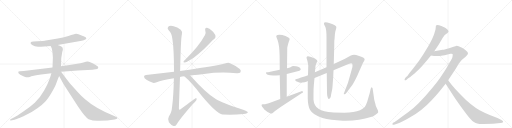
t = 0.00 s
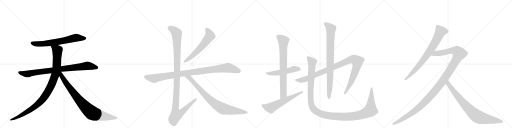
t = 3.32 s
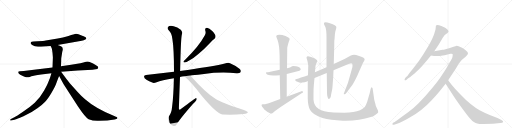
t = 6.64 s
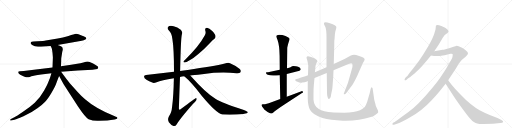
t = 9.96 s
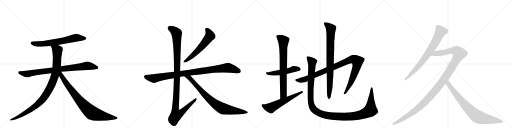
t = 13.29 s
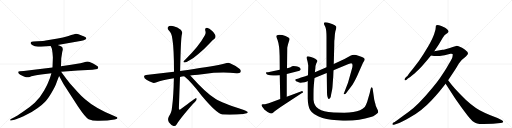
t = 16.61 s

The animated SVG that drew these frames (rendered in a browser with its animation timeline set to each time). Animation: 17 CSS @keyframes rules; one cycle of 16.61 s.

<svg version="1.1" viewBox="0 0 4096 1024" xmlns="http://www.w3.org/2000/svg">
  <g stroke="lightgray" stroke-dasharray="1,1" stroke-width="1" transform="scale(4, 4)">
    <line x1="0" y1="0" x2="256" y2="256"></line>
    <line x1="256" y1="0" x2="0" y2="256"></line>
    <line x1="128" y1="0" x2="128" y2="256"></line>
    <line x1="0" y1="128" x2="256" y2="128"></line>
    <line x1="256" y1="0" x2="512" y2="256"></line>
    <line x1="512" y1="0" x2="256" y2="256"></line>
    <line x1="384" y1="0" x2="384" y2="256"></line>
    <line x1="256" y1="128" x2="512" y2="128"></line>
    <line x1="512" y1="0" x2="768" y2="256"></line>
    <line x1="768" y1="0" x2="512" y2="256"></line>
    <line x1="640" y1="0" x2="640" y2="256"></line>
    <line x1="512" y1="128" x2="768" y2="128"></line>
    <line x1="768" y1="0" x2="1024" y2="256"></line>
    <line x1="1024" y1="0" x2="768" y2="256"></line>
    <line x1="896" y1="0" x2="896" y2="256"></line>
    <line x1="768" y1="128" x2="1024" y2="128"></line>
  </g>
<g transform="scale(1, -1) translate(0, -850)">
   <style type="text/css">
    @keyframes keyframes0 {
      from {
       stroke: black;
       stroke-dashoffset: 688;
       stroke-width: 128;
       }
       69% {
       animation-timing-function: step-end;
       stroke: black;
       stroke-dashoffset: 0;
       stroke-width: 128;
       }
       to {
       stroke: black;
       stroke-width: 1024;
       }
       }
       #make-me-a-hanzi-animation-0 {
         animation: keyframes0 0.809896s both;
         animation-delay: 0.000000s;
         animation-timing-function: linear;
       }
    @keyframes keyframes1 {
      from {
       stroke: black;
       stroke-dashoffset: 883;
       stroke-width: 128;
       }
       74% {
       animation-timing-function: step-end;
       stroke: black;
       stroke-dashoffset: 0;
       stroke-width: 128;
       }
       to {
       stroke: black;
       stroke-width: 1024;
       }
       }
       #make-me-a-hanzi-animation-1 {
         animation: keyframes1 0.968587s both;
         animation-delay: 0.809896s;
         animation-timing-function: linear;
       }
    @keyframes keyframes2 {
      from {
       stroke: black;
       stroke-dashoffset: 1034;
       stroke-width: 128;
       }
       77% {
       animation-timing-function: step-end;
       stroke: black;
       stroke-dashoffset: 0;
       stroke-width: 128;
       }
       to {
       stroke: black;
       stroke-width: 1024;
       }
       }
       #make-me-a-hanzi-animation-2 {
         animation: keyframes2 1.091471s both;
         animation-delay: 1.778483s;
         animation-timing-function: linear;
       }
    @keyframes keyframes3 {
      from {
       stroke: black;
       stroke-dashoffset: 867;
       stroke-width: 128;
       }
       74% {
       animation-timing-function: step-end;
       stroke: black;
       stroke-dashoffset: 0;
       stroke-width: 128;
       }
       to {
       stroke: black;
       stroke-width: 1024;
       }
       }
       #make-me-a-hanzi-animation-3 {
         animation: keyframes3 0.955566s both;
         animation-delay: 2.869954s;
         animation-timing-function: linear;
       }
    @keyframes keyframes4 {
      from {
       stroke: black;
       stroke-dashoffset: 603;
       stroke-width: 128;
       }
       66% {
       animation-timing-function: step-end;
       stroke: black;
       stroke-dashoffset: 0;
       stroke-width: 128;
       }
       to {
       stroke: black;
       stroke-width: 1024;
       }
       }
       #make-me-a-hanzi-animation-4 {
         animation: keyframes4 0.740723s both;
         animation-delay: 3.825521s;
         animation-timing-function: linear;
       }
    @keyframes keyframes5 {
      from {
       stroke: black;
       stroke-dashoffset: 1016;
       stroke-width: 128;
       }
       77% {
       animation-timing-function: step-end;
       stroke: black;
       stroke-dashoffset: 0;
       stroke-width: 128;
       }
       to {
       stroke: black;
       stroke-width: 1024;
       }
       }
       #make-me-a-hanzi-animation-5 {
         animation: keyframes5 1.076823s both;
         animation-delay: 4.566243s;
         animation-timing-function: linear;
       }
    @keyframes keyframes6 {
      from {
       stroke: black;
       stroke-dashoffset: 1180;
       stroke-width: 128;
       }
       79% {
       animation-timing-function: step-end;
       stroke: black;
       stroke-dashoffset: 0;
       stroke-width: 128;
       }
       to {
       stroke: black;
       stroke-width: 1024;
       }
       }
       #make-me-a-hanzi-animation-6 {
         animation: keyframes6 1.210286s both;
         animation-delay: 5.643066s;
         animation-timing-function: linear;
       }
    @keyframes keyframes7 {
      from {
       stroke: black;
       stroke-dashoffset: 854;
       stroke-width: 128;
       }
       74% {
       animation-timing-function: step-end;
       stroke: black;
       stroke-dashoffset: 0;
       stroke-width: 128;
       }
       to {
       stroke: black;
       stroke-width: 1024;
       }
       }
       #make-me-a-hanzi-animation-7 {
         animation: keyframes7 0.944987s both;
         animation-delay: 6.853353s;
         animation-timing-function: linear;
       }
    @keyframes keyframes8 {
      from {
       stroke: black;
       stroke-dashoffset: 526;
       stroke-width: 128;
       }
       63% {
       animation-timing-function: step-end;
       stroke: black;
       stroke-dashoffset: 0;
       stroke-width: 128;
       }
       to {
       stroke: black;
       stroke-width: 1024;
       }
       }
       #make-me-a-hanzi-animation-8 {
         animation: keyframes8 0.678060s both;
         animation-delay: 7.798340s;
         animation-timing-function: linear;
       }
    @keyframes keyframes9 {
      from {
       stroke: black;
       stroke-dashoffset: 773;
       stroke-width: 128;
       }
       72% {
       animation-timing-function: step-end;
       stroke: black;
       stroke-dashoffset: 0;
       stroke-width: 128;
       }
       to {
       stroke: black;
       stroke-width: 1024;
       }
       }
       #make-me-a-hanzi-animation-9 {
         animation: keyframes9 0.879069s both;
         animation-delay: 8.476400s;
         animation-timing-function: linear;
       }
    @keyframes keyframes10 {
      from {
       stroke: black;
       stroke-dashoffset: 606;
       stroke-width: 128;
       }
       66% {
       animation-timing-function: step-end;
       stroke: black;
       stroke-dashoffset: 0;
       stroke-width: 128;
       }
       to {
       stroke: black;
       stroke-width: 1024;
       }
       }
       #make-me-a-hanzi-animation-10 {
         animation: keyframes10 0.743164s both;
         animation-delay: 9.355469s;
         animation-timing-function: linear;
       }
    @keyframes keyframes11 {
      from {
       stroke: black;
       stroke-dashoffset: 1058;
       stroke-width: 128;
       }
       77% {
       animation-timing-function: step-end;
       stroke: black;
       stroke-dashoffset: 0;
       stroke-width: 128;
       }
       to {
       stroke: black;
       stroke-width: 1024;
       }
       }
       #make-me-a-hanzi-animation-11 {
         animation: keyframes11 1.111003s both;
         animation-delay: 10.098633s;
         animation-timing-function: linear;
       }
    @keyframes keyframes12 {
      from {
       stroke: black;
       stroke-dashoffset: 867;
       stroke-width: 128;
       }
       74% {
       animation-timing-function: step-end;
       stroke: black;
       stroke-dashoffset: 0;
       stroke-width: 128;
       }
       to {
       stroke: black;
       stroke-width: 1024;
       }
       }
       #make-me-a-hanzi-animation-12 {
         animation: keyframes12 0.955566s both;
         animation-delay: 11.209635s;
         animation-timing-function: linear;
       }
    @keyframes keyframes13 {
      from {
       stroke: black;
       stroke-dashoffset: 1338;
       stroke-width: 128;
       }
       81% {
       animation-timing-function: step-end;
       stroke: black;
       stroke-dashoffset: 0;
       stroke-width: 128;
       }
       to {
       stroke: black;
       stroke-width: 1024;
       }
       }
       #make-me-a-hanzi-animation-13 {
         animation: keyframes13 1.338867s both;
         animation-delay: 12.165202s;
         animation-timing-function: linear;
       }
    @keyframes keyframes14 {
      from {
       stroke: black;
       stroke-dashoffset: 786;
       stroke-width: 128;
       }
       72% {
       animation-timing-function: step-end;
       stroke: black;
       stroke-dashoffset: 0;
       stroke-width: 128;
       }
       to {
       stroke: black;
       stroke-width: 1024;
       }
       }
       #make-me-a-hanzi-animation-14 {
         animation: keyframes14 0.889648s both;
         animation-delay: 13.504069s;
         animation-timing-function: linear;
       }
    @keyframes keyframes15 {
      from {
       stroke: black;
       stroke-dashoffset: 1274;
       stroke-width: 128;
       }
       81% {
       animation-timing-function: step-end;
       stroke: black;
       stroke-dashoffset: 0;
       stroke-width: 128;
       }
       to {
       stroke: black;
       stroke-width: 1024;
       }
       }
       #make-me-a-hanzi-animation-15 {
         animation: keyframes15 1.286784s both;
         animation-delay: 14.393717s;
         animation-timing-function: linear;
       }
    @keyframes keyframes16 {
      from {
       stroke: black;
       stroke-dashoffset: 830;
       stroke-width: 128;
       }
       73% {
       animation-timing-function: step-end;
       stroke: black;
       stroke-dashoffset: 0;
       stroke-width: 128;
       }
       to {
       stroke: black;
       stroke-width: 1024;
       }
       }
       #make-me-a-hanzi-animation-16 {
         animation: keyframes16 0.925456s both;
         animation-delay: 15.680501s;
         animation-timing-function: linear;
       }
</style>
<path d="M 461 490 L 654 525 Q 672 530 682 535 Q 692 539 690 545 Q 690 555 653 567 Q 622 581 608 580 Q 595 578 548 563 Q 501 548 462 542 L 366 527 Q 353 524 300 521 L 267 518 Q 250 516 247 513 Q 245 510 245 503 Q 247 497 261 488 Q 275 479 304 476 L 328 476 L 405 482 L 461 490 Z" fill="lightgray"></path> 
<path d="M 786 310 Q 786 316 780 320 L 765 330 Q 722 358 699 358 Q 691 358 667 351 Q 644 344 618 341 L 569 332 L 488 321 L 420 310 L 304 297 L 190 282 L 159 280 Q 149 278 146 276 Q 142 265 162 253 L 187 240 Q 195 235 209 233 Q 224 230 238 235 Q 252 240 261 242 L 289 248 Q 295 250 329 254 L 411 265 L 489 276 L 622 286 L 740 293 L 764 296 Q 786 294 786 310 Z" fill="lightgray"></path> 
<path d="M 488 321 L 490 385 L 498 435 L 503 452 Q 503 458 501 467 Q 500 476 461 490 C 433 501 392 509 405 482 L 412 468 Q 416 462 418 443 Q 421 423 421 417 L 423 390 L 420 310 L 411 265 L 407 250 Q 401 225 389 200 Q 380 174 353 126 Q 327 77 278 28 Q 238 -9 184 -44 Q 131 -80 115 -88 L 84 -104 Q 80 -105 82 -111 Q 81 -116 87 -114 L 106 -110 Q 112 -109 134 -101 L 148 -96 Q 155 -94 164 -90 L 188 -80 Q 257 -48 299 -16 Q 342 15 361 36 Q 381 57 411 107 Q 442 157 452 188 Q 463 219 473 242 L 488 321 Z" fill="lightgray"></path> 
<path d="M 473 242 L 509 176 L 624 -2 Q 685 -92 709 -104 Q 747 -119 793 -116 L 858 -113 L 917 -106 L 931 -102 Q 935 -101 939 -95 Q 942 -89 927 -84 L 914 -78 Q 766 -19 683 54 Q 653 78 623 112 L 560 183 Q 529 220 517 238 Q 509 248 489 276 C 471 300 451 283 473 242 Z" fill="lightgray"></path> 
<path d="M 1642 606 Q 1649 587 1640 570 Q 1592 480 1483 375 Q 1473 366 1469 361 Q 1463 351 1478 351 Q 1488 351 1517 369 Q 1548 385 1587 419 Q 1630 452 1678 504 Q 1700 529 1716 540 Q 1726 549 1724 563 Q 1723 576 1698 603 Q 1674 625 1656 628 Q 1637 629 1642 606 Z" fill="lightgray"></path> 
<path d="M 1522 246 Q 1526 247 1534 248 Q 1585 252 1632 259 Q 1761 277 1893 265 Q 1918 264 1924 272 Q 1931 287 1918 298 Q 1887 326 1840 345 Q 1825 351 1799 342 Q 1711 321 1501 291 Q 1468 287 1441 283 L 1392 276 L 1168 251 Q 1153 251 1152 239 Q 1152 226 1172 212 Q 1190 199 1223 188 Q 1233 184 1253 193 Q 1290 208 1391 224 L 1440 234 Q 1455 238 1474 240 L 1522 246 Z" fill="lightgray"></path> 
<path d="M 1441 283 Q 1447 553 1455 575 Q 1462 597 1446 613 Q 1419 634 1389 641 Q 1355 650 1344 634 Q 1335 621 1351 606 Q 1373 587 1379 539 Q 1392 463 1392 276 L 1391 224 Q 1388 79 1377 -2 Q 1373 -53 1351 -81 Q 1338 -103 1351 -127 Q 1367 -149 1388 -157 Q 1401 -164 1414 -144 Q 1433 -107 1543 19 Q 1571 44 1573 57 Q 1574 64 1568 66 Q 1565 66 1447 -22 Q 1434 -35 1431 -17 Q 1435 106 1440 234 L 1441 283 Z" fill="lightgray"></path> 
<path d="M 1474 240 Q 1529 195 1612 87 Q 1732 -57 1780 -66 Q 1781 -65 1784 -66 Q 1874 -70 1947 -61 Q 1986 -57 1982 -47 Q 1981 -41 1945 -28 Q 1771 29 1726 58 Q 1644 110 1535 233 L 1522 246 C 1501 267 1451 260 1474 240 Z" fill="lightgray"></path> 
<path d="M 2368 320 L 2344 322 Q 2332 318 2324 313 Q 2316 308 2296 305 L 2238 292 L 2144 273 Q 2140 272 2135 272 Q 2130 272 2128 270 L 2128 268 Q 2128 237 2238 249 L 2294 258 L 2357 274 L 2380 281 Q 2389 283 2399 287 L 2406 295 Q 2406 311 2368 320 Z" fill="lightgray"></path> 
<path d="M 2296 305 L 2298 468 L 2300 479 Q 2306 505 2311 519 Q 2317 533 2317 539 Q 2317 545 2307 551 L 2284 563 Q 2257 573 2235 573 Q 2200 573 2214 547 Q 2231 513 2235 448 L 2237 403 L 2238 292 L 2238 249 L 2242 59 C 2243 29 2294 46 2294 76 L 2294 258 L 2296 305 Z" fill="lightgray"></path> 
<path d="M 2242 59 L 2150 24 L 2120 17 L 2102 16 Q 2094 16 2092 11 Q 2091 0 2109 -17 L 2114 -25 Q 2134 -42 2160 -56 Q 2170 -58 2174 -58 Q 2178 -58 2184 -52 L 2200 -37 L 2248 -4 L 2416 106 Q 2424 110 2424 113 Q 2424 115 2420 120 Q 2416 124 2412 120 L 2294 76 L 2242 59 Z" fill="lightgray"></path> 
<path d="M 2464 249 L 2443 241 L 2408 230 Q 2386 220 2374 219 Q 2362 218 2362 213 L 2364 205 Q 2366 200 2380 196 Q 2395 189 2405 189 Q 2416 189 2437 192 Q 2445 196 2450 197 Q 2456 197 2462 202 L 2516 226 L 2614 266 L 2668 288 L 2788 338 Q 2805 345 2809 345 Q 2820 345 2820 331 Q 2821 316 2815 298 L 2784 188 L 2750 101 Q 2750 97 2755 97 Q 2761 96 2767 103 L 2820 173 Q 2844 209 2872 276 L 2904 348 L 2914 365 Q 2924 380 2908 388 Q 2901 393 2873 403 Q 2845 413 2832 413 Q 2819 413 2807 406 Q 2796 399 2756 378 L 2670 338 L 2612 312 L 2519 272 L 2464 249 Z" fill="lightgray"></path> 
<path d="M 2614 266 L 2616 110 Q 2616 92 2620 76 Q 2627 46 2641 67 Q 2647 74 2649 95 L 2658 138 Q 2660 153 2662 186 L 2666 238 L 2668 288 L 2670 338 L 2674 487 Q 2674 532 2676 534 L 2679 575 Q 2681 592 2683 601 L 2689 621 L 2691 634 Q 2691 648 2639 665 Q 2617 673 2603 673 Q 2586 673 2594 652 L 2603 635 Q 2612 613 2612 552 L 2612 312 L 2614 266 Z" fill="lightgray"></path> 
<path d="M 2519 272 L 2523 307 Q 2523 325 2530 342 Q 2538 358 2538 363 Q 2538 368 2532 372 L 2522 380 Q 2518 384 2510 387 L 2488 394 Q 2472 400 2462 400 Q 2452 398 2452 388 L 2456 374 Q 2460 362 2462 350 L 2466 327 L 2464 249 L 2462 202 L 2462 63 Q 2463 3 2481 -30 Q 2502 -68 2580 -94 Q 2640 -110 2744 -115 L 2765 -115 Q 2879 -115 2967 -86 Q 2985 -82 3007 -66 Q 3023 -53 3025 -50 L 3025 -41 Q 3025 -36 3016 -18 Q 3007 0 3005 8 Q 3004 16 3002 22 Q 3000 27 2998 36 L 2994 53 L 2981 142 Q 2979 152 2973 153 Q 2969 153 2965 139 L 2958 107 L 2937 34 Q 2928 9 2918 -5 Q 2888 -36 2826 -45 Q 2794 -50 2754 -52 L 2670 -50 Q 2622 -46 2595 -40 Q 2568 -34 2548 -19 Q 2527 -6 2521 9 Q 2510 25 2508 53 L 2508 100 Q 2508 143 2511 174 L 2516 226 L 2519 272 Z" fill="lightgray"></path> 
<path d="M 3474 440 L 3509 492 L 3542 548 Q 3556 571 3571 580 Q 3574 581 3584 590 Q 3595 598 3581 612 Q 3568 626 3561 629 L 3531 642 Q 3496 654 3488 646 Q 3486 639 3486 633 L 3484 615 L 3474 580 Q 3462 542 3426 480 L 3387 416 L 3351 362 L 3302 298 Q 3271 261 3266 252 Q 3261 243 3249 234 L 3242 227 Q 3234 217 3237 210 Q 3241 203 3255 215 L 3263 222 L 3282 234 Q 3286 238 3301 250 Q 3317 261 3331 276 Q 3353 297 3377 323 L 3415 366 L 3448 406 L 3474 440 Z" fill="lightgray"></path> 
<path d="M 3585 208 L 3646 300 L 3671 342 Q 3697 379 3727 399 Q 3743 413 3744 420 Q 3743 437 3718 454 Q 3667 486 3649 483 L 3622 474 Q 3601 466 3571 459 Q 3542 452 3540 452 L 3474 440 C 3444 435 3418 410 3448 406 L 3472 402 Q 3498 399 3557 409 L 3604 420 Q 3614 421 3621 419 Q 3622 418 3621 403 Q 3621 388 3606 365 L 3587 332 Q 3571 302 3556 281 L 3516 221 Q 3495 192 3458 146 Q 3344 8 3270 -44 L 3204 -92 Q 3162 -123 3158 -125 L 3148 -130 Q 3136 -138 3140 -145 Q 3144 -152 3158 -146 L 3182 -138 Q 3210 -127 3271 -94 Q 3372 -39 3453 49 Q 3484 80 3512 114 L 3565 180 L 3585 208 Z" fill="lightgray"></path> 
<path d="M 3868 -142 L 3944 -139 L 4003 -134 Q 4021 -132 4025 -125 Q 4029 -118 4008 -107 L 3980 -94 L 3923 -71 Q 3872 -50 3837 -31 Q 3803 -12 3765 19 Q 3728 47 3680 98 Q 3629 151 3616 168 L 3585 208 C 3567 232 3549 205 3565 180 L 3640 65 Q 3660 36 3713 -38 Q 3767 -112 3788 -124 Q 3813 -144 3868 -142 Z" fill="lightgray"></path> 
      <clipPath id="make-me-a-hanzi-clip-0">
      <path d="M 461 490 L 654 525 Q 672 530 682 535 Q 692 539 690 545 Q 690 555 653 567 Q 622 581 608 580 Q 595 578 548 563 Q 501 548 462 542 L 366 527 Q 353 524 300 521 L 267 518 Q 250 516 247 513 Q 245 510 245 503 Q 247 497 261 488 Q 275 479 304 476 L 328 476 L 405 482 L 461 490 Z" fill="lightgray"></path>
      </clipPath>
      <path clip-path="url(#make-me-a-hanzi-clip-0)" d="M 254 506 L 284 499 L 334 499 L 494 521 L 601 547 L 681 544 " fill="none" id="make-me-a-hanzi-animation-0" stroke-dasharray="560 1120" stroke-linecap="round"></path>

      <clipPath id="make-me-a-hanzi-clip-1">
      <path d="M 786 310 Q 786 316 780 320 L 765 330 Q 722 358 699 358 Q 691 358 667 351 Q 644 344 618 341 L 569 332 L 488 321 L 420 310 L 304 297 L 190 282 L 159 280 Q 149 278 146 276 Q 142 265 162 253 L 187 240 Q 195 235 209 233 Q 224 230 238 235 Q 252 240 261 242 L 289 248 Q 295 250 329 254 L 411 265 L 489 276 L 622 286 L 740 293 L 764 296 Q 786 294 786 310 Z" fill="lightgray"></path>
      </clipPath>
      <path clip-path="url(#make-me-a-hanzi-clip-1)" d="M 154 272 L 190 261 L 225 259 L 286 272 L 694 324 L 773 309 " fill="none" id="make-me-a-hanzi-animation-1" stroke-dasharray="755 1510" stroke-linecap="round"></path>

      <clipPath id="make-me-a-hanzi-clip-2">
      <path d="M 488 321 L 490 385 L 498 435 L 503 452 Q 503 458 501 467 Q 500 476 461 490 C 433 501 392 509 405 482 L 412 468 Q 416 462 418 443 Q 421 423 421 417 L 423 390 L 420 310 L 411 265 L 407 250 Q 401 225 389 200 Q 380 174 353 126 Q 327 77 278 28 Q 238 -9 184 -44 Q 131 -80 115 -88 L 84 -104 Q 80 -105 82 -111 Q 81 -116 87 -114 L 106 -110 Q 112 -109 134 -101 L 148 -96 Q 155 -94 164 -90 L 188 -80 Q 257 -48 299 -16 Q 342 15 361 36 Q 381 57 411 107 Q 442 157 452 188 Q 463 219 473 242 L 488 321 Z" fill="lightgray"></path>
      </clipPath>
      <path clip-path="url(#make-me-a-hanzi-clip-2)" d="M 413 477 L 459 448 L 454 321 L 436 235 L 391 130 L 331 45 L 262 -16 L 165 -75 L 87 -109 " fill="none" id="make-me-a-hanzi-animation-2" stroke-dasharray="906 1812" stroke-linecap="round"></path>

      <clipPath id="make-me-a-hanzi-clip-3">
      <path d="M 473 242 L 509 176 L 624 -2 Q 685 -92 709 -104 Q 747 -119 793 -116 L 858 -113 L 917 -106 L 931 -102 Q 935 -101 939 -95 Q 942 -89 927 -84 L 914 -78 Q 766 -19 683 54 Q 653 78 623 112 L 560 183 Q 529 220 517 238 Q 509 248 489 276 C 471 300 451 283 473 242 Z" fill="lightgray"></path>
      </clipPath>
      <path clip-path="url(#make-me-a-hanzi-clip-3)" d="M 485 268 L 492 243 L 531 181 L 614 73 L 665 12 L 735 -53 L 811 -76 L 931 -94 " fill="none" id="make-me-a-hanzi-animation-3" stroke-dasharray="739 1478" stroke-linecap="round"></path>

      <clipPath id="make-me-a-hanzi-clip-4">
      <path d="M 1642 606 Q 1649 587 1640 570 Q 1592 480 1483 375 Q 1473 366 1469 361 Q 1463 351 1478 351 Q 1488 351 1517 369 Q 1548 385 1587 419 Q 1630 452 1678 504 Q 1700 529 1716 540 Q 1726 549 1724 563 Q 1723 576 1698 603 Q 1674 625 1656 628 Q 1637 629 1642 606 Z" fill="lightgray"></path>
      </clipPath>
      <path clip-path="url(#make-me-a-hanzi-clip-4)" d="M 1654 614 L 1674 586 L 1677 558 L 1618 482 L 1567 430 L 1503 374 L 1477 359 " fill="none" id="make-me-a-hanzi-animation-4" stroke-dasharray="475 950" stroke-linecap="round"></path>

      <clipPath id="make-me-a-hanzi-clip-5">
      <path d="M 1522 246 Q 1526 247 1534 248 Q 1585 252 1632 259 Q 1761 277 1893 265 Q 1918 264 1924 272 Q 1931 287 1918 298 Q 1887 326 1840 345 Q 1825 351 1799 342 Q 1711 321 1501 291 Q 1468 287 1441 283 L 1392 276 L 1168 251 Q 1153 251 1152 239 Q 1152 226 1172 212 Q 1190 199 1223 188 Q 1233 184 1253 193 Q 1290 208 1391 224 L 1440 234 Q 1455 238 1474 240 L 1522 246 Z" fill="lightgray"></path>
      </clipPath>
      <path clip-path="url(#make-me-a-hanzi-clip-5)" d="M 1165 238 L 1231 222 L 1451 261 L 1817 308 L 1847 304 L 1912 281 " fill="none" id="make-me-a-hanzi-animation-5" stroke-dasharray="888 1776" stroke-linecap="round"></path>

      <clipPath id="make-me-a-hanzi-clip-6">
      <path d="M 1441 283 Q 1447 553 1455 575 Q 1462 597 1446 613 Q 1419 634 1389 641 Q 1355 650 1344 634 Q 1335 621 1351 606 Q 1373 587 1379 539 Q 1392 463 1392 276 L 1391 224 Q 1388 79 1377 -2 Q 1373 -53 1351 -81 Q 1338 -103 1351 -127 Q 1367 -149 1388 -157 Q 1401 -164 1414 -144 Q 1433 -107 1543 19 Q 1571 44 1573 57 Q 1574 64 1568 66 Q 1565 66 1447 -22 Q 1434 -35 1431 -17 Q 1435 106 1440 234 L 1441 283 Z" fill="lightgray"></path>
      </clipPath>
      <path clip-path="url(#make-me-a-hanzi-clip-6)" d="M 1360 624 L 1398 602 L 1413 584 L 1419 297 L 1403 -13 L 1411 -66 L 1428 -63 L 1460 -43 L 1569 61 " fill="none" id="make-me-a-hanzi-animation-6" stroke-dasharray="1052 2104" stroke-linecap="round"></path>

      <clipPath id="make-me-a-hanzi-clip-7">
      <path d="M 1474 240 Q 1529 195 1612 87 Q 1732 -57 1780 -66 Q 1781 -65 1784 -66 Q 1874 -70 1947 -61 Q 1986 -57 1982 -47 Q 1981 -41 1945 -28 Q 1771 29 1726 58 Q 1644 110 1535 233 L 1522 246 C 1501 267 1451 260 1474 240 Z" fill="lightgray"></path>
      </clipPath>
      <path clip-path="url(#make-me-a-hanzi-clip-7)" d="M 1480 239 L 1515 227 L 1654 76 L 1751 -1 L 1794 -22 L 1976 -48 " fill="none" id="make-me-a-hanzi-animation-7" stroke-dasharray="726 1452" stroke-linecap="round"></path>

      <clipPath id="make-me-a-hanzi-clip-8">
      <path d="M 2368 320 L 2344 322 Q 2332 318 2324 313 Q 2316 308 2296 305 L 2238 292 L 2144 273 Q 2140 272 2135 272 Q 2130 272 2128 270 L 2128 268 Q 2128 237 2238 249 L 2294 258 L 2357 274 L 2380 281 Q 2389 283 2399 287 L 2406 295 Q 2406 311 2368 320 Z" fill="lightgray"></path>
      </clipPath>
      <path clip-path="url(#make-me-a-hanzi-clip-8)" d="M 2132 269 L 2146 261 L 2196 263 L 2360 299 L 2396 297 " fill="none" id="make-me-a-hanzi-animation-8" stroke-dasharray="398 796" stroke-linecap="round"></path>

      <clipPath id="make-me-a-hanzi-clip-9">
      <path d="M 2296 305 L 2298 468 L 2300 479 Q 2306 505 2311 519 Q 2317 533 2317 539 Q 2317 545 2307 551 L 2284 563 Q 2257 573 2235 573 Q 2200 573 2214 547 Q 2231 513 2235 448 L 2237 403 L 2238 292 L 2238 249 L 2242 59 C 2243 29 2294 46 2294 76 L 2294 258 L 2296 305 Z" fill="lightgray"></path>
      </clipPath>
      <path clip-path="url(#make-me-a-hanzi-clip-9)" d="M 2224 557 L 2267 523 L 2268 99 L 2247 67 " fill="none" id="make-me-a-hanzi-animation-9" stroke-dasharray="645 1290" stroke-linecap="round"></path>

      <clipPath id="make-me-a-hanzi-clip-10">
      <path d="M 2242 59 L 2150 24 L 2120 17 L 2102 16 Q 2094 16 2092 11 Q 2091 0 2109 -17 L 2114 -25 Q 2134 -42 2160 -56 Q 2170 -58 2174 -58 Q 2178 -58 2184 -52 L 2200 -37 L 2248 -4 L 2416 106 Q 2424 110 2424 113 Q 2424 115 2420 120 Q 2416 124 2412 120 L 2294 76 L 2242 59 Z" fill="lightgray"></path>
      </clipPath>
      <path clip-path="url(#make-me-a-hanzi-clip-10)" d="M 2100 8 L 2133 -6 L 2169 -12 L 2417 113 " fill="none" id="make-me-a-hanzi-animation-10" stroke-dasharray="478 956" stroke-linecap="round"></path>

      <clipPath id="make-me-a-hanzi-clip-11">
      <path d="M 2464 249 L 2443 241 L 2408 230 Q 2386 220 2374 219 Q 2362 218 2362 213 L 2364 205 Q 2366 200 2380 196 Q 2395 189 2405 189 Q 2416 189 2437 192 Q 2445 196 2450 197 Q 2456 197 2462 202 L 2516 226 L 2614 266 L 2668 288 L 2788 338 Q 2805 345 2809 345 Q 2820 345 2820 331 Q 2821 316 2815 298 L 2784 188 L 2750 101 Q 2750 97 2755 97 Q 2761 96 2767 103 L 2820 173 Q 2844 209 2872 276 L 2904 348 L 2914 365 Q 2924 380 2908 388 Q 2901 393 2873 403 Q 2845 413 2832 413 Q 2819 413 2807 406 Q 2796 399 2756 378 L 2670 338 L 2612 312 L 2519 272 L 2464 249 Z" fill="lightgray"></path>
      </clipPath>
      <path clip-path="url(#make-me-a-hanzi-clip-11)" d="M 2371 211 L 2402 207 L 2448 219 L 2794 369 L 2820 376 L 2840 373 L 2860 359 L 2852 310 L 2801 178 L 2758 106 " fill="none" id="make-me-a-hanzi-animation-11" stroke-dasharray="930 1860" stroke-linecap="round"></path>

      <clipPath id="make-me-a-hanzi-clip-12">
      <path d="M 2614 266 L 2616 110 Q 2616 92 2620 76 Q 2627 46 2641 67 Q 2647 74 2649 95 L 2658 138 Q 2660 153 2662 186 L 2666 238 L 2668 288 L 2670 338 L 2674 487 Q 2674 532 2676 534 L 2679 575 Q 2681 592 2683 601 L 2689 621 L 2691 634 Q 2691 648 2639 665 Q 2617 673 2603 673 Q 2586 673 2594 652 L 2603 635 Q 2612 613 2612 552 L 2612 312 L 2614 266 Z" fill="lightgray"></path>
      </clipPath>
      <path clip-path="url(#make-me-a-hanzi-clip-12)" d="M 2602 661 L 2647 620 L 2638 154 L 2630 70 " fill="none" id="make-me-a-hanzi-animation-12" stroke-dasharray="739 1478" stroke-linecap="round"></path>

      <clipPath id="make-me-a-hanzi-clip-13">
      <path d="M 2519 272 L 2523 307 Q 2523 325 2530 342 Q 2538 358 2538 363 Q 2538 368 2532 372 L 2522 380 Q 2518 384 2510 387 L 2488 394 Q 2472 400 2462 400 Q 2452 398 2452 388 L 2456 374 Q 2460 362 2462 350 L 2466 327 L 2464 249 L 2462 202 L 2462 63 Q 2463 3 2481 -30 Q 2502 -68 2580 -94 Q 2640 -110 2744 -115 L 2765 -115 Q 2879 -115 2967 -86 Q 2985 -82 3007 -66 Q 3023 -53 3025 -50 L 3025 -41 Q 3025 -36 3016 -18 Q 3007 0 3005 8 Q 3004 16 3002 22 Q 3000 27 2998 36 L 2994 53 L 2981 142 Q 2979 152 2973 153 Q 2969 153 2965 139 L 2958 107 L 2937 34 Q 2928 9 2918 -5 Q 2888 -36 2826 -45 Q 2794 -50 2754 -52 L 2670 -50 Q 2622 -46 2595 -40 Q 2568 -34 2548 -19 Q 2527 -6 2521 9 Q 2510 25 2508 53 L 2508 100 Q 2508 143 2511 174 L 2516 226 L 2519 272 Z" fill="lightgray"></path>
      </clipPath>
      <path clip-path="url(#make-me-a-hanzi-clip-13)" d="M 2466 386 L 2497 354 L 2485 163 L 2484 54 L 2489 22 L 2502 -13 L 2518 -32 L 2566 -60 L 2670 -80 L 2790 -83 L 2867 -73 L 2934 -50 L 2964 -31 L 2975 146 " fill="none" id="make-me-a-hanzi-animation-13" stroke-dasharray="1210 2420" stroke-linecap="round"></path>

      <clipPath id="make-me-a-hanzi-clip-14">
      <path d="M 3474 440 L 3509 492 L 3542 548 Q 3556 571 3571 580 Q 3574 581 3584 590 Q 3595 598 3581 612 Q 3568 626 3561 629 L 3531 642 Q 3496 654 3488 646 Q 3486 639 3486 633 L 3484 615 L 3474 580 Q 3462 542 3426 480 L 3387 416 L 3351 362 L 3302 298 Q 3271 261 3266 252 Q 3261 243 3249 234 L 3242 227 Q 3234 217 3237 210 Q 3241 203 3255 215 L 3263 222 L 3282 234 Q 3286 238 3301 250 Q 3317 261 3331 276 Q 3353 297 3377 323 L 3415 366 L 3448 406 L 3474 440 Z" fill="lightgray"></path>
      </clipPath>
      <path clip-path="url(#make-me-a-hanzi-clip-14)" d="M 3576 600 L 3524 596 L 3461 477 L 3390 375 L 3314 284 L 3242 214 " fill="none" id="make-me-a-hanzi-animation-14" stroke-dasharray="658 1316" stroke-linecap="round"></path>

      <clipPath id="make-me-a-hanzi-clip-15">
      <path d="M 3585 208 L 3646 300 L 3671 342 Q 3697 379 3727 399 Q 3743 413 3744 420 Q 3743 437 3718 454 Q 3667 486 3649 483 L 3622 474 Q 3601 466 3571 459 Q 3542 452 3540 452 L 3474 440 C 3444 435 3418 410 3448 406 L 3472 402 Q 3498 399 3557 409 L 3604 420 Q 3614 421 3621 419 Q 3622 418 3621 403 Q 3621 388 3606 365 L 3587 332 Q 3571 302 3556 281 L 3516 221 Q 3495 192 3458 146 Q 3344 8 3270 -44 L 3204 -92 Q 3162 -123 3158 -125 L 3148 -130 Q 3136 -138 3140 -145 Q 3144 -152 3158 -146 L 3182 -138 Q 3210 -127 3271 -94 Q 3372 -39 3453 49 Q 3484 80 3512 114 L 3565 180 L 3585 208 Z" fill="lightgray"></path>
      </clipPath>
      <path clip-path="url(#make-me-a-hanzi-clip-15)" d="M 3455 410 L 3487 422 L 3621 446 L 3654 443 L 3673 421 L 3649 370 L 3543 203 L 3406 41 L 3305 -48 L 3182 -125 L 3146 -141 " fill="none" id="make-me-a-hanzi-animation-15" stroke-dasharray="1146 2292" stroke-linecap="round"></path>

      <clipPath id="make-me-a-hanzi-clip-16">
      <path d="M 3868 -142 L 3944 -139 L 4003 -134 Q 4021 -132 4025 -125 Q 4029 -118 4008 -107 L 3980 -94 L 3923 -71 Q 3872 -50 3837 -31 Q 3803 -12 3765 19 Q 3728 47 3680 98 Q 3629 151 3616 168 L 3585 208 C 3567 232 3549 205 3565 180 L 3640 65 Q 3660 36 3713 -38 Q 3767 -112 3788 -124 Q 3813 -144 3868 -142 Z" fill="lightgray"></path>
      </clipPath>
      <path clip-path="url(#make-me-a-hanzi-clip-16)" d="M 3586 200 L 3586 179 L 3647 97 L 3737 -8 L 3808 -74 L 3859 -95 L 4017 -123 " fill="none" id="make-me-a-hanzi-animation-16" stroke-dasharray="702 1404" stroke-linecap="round"></path>

</g>
</svg>
